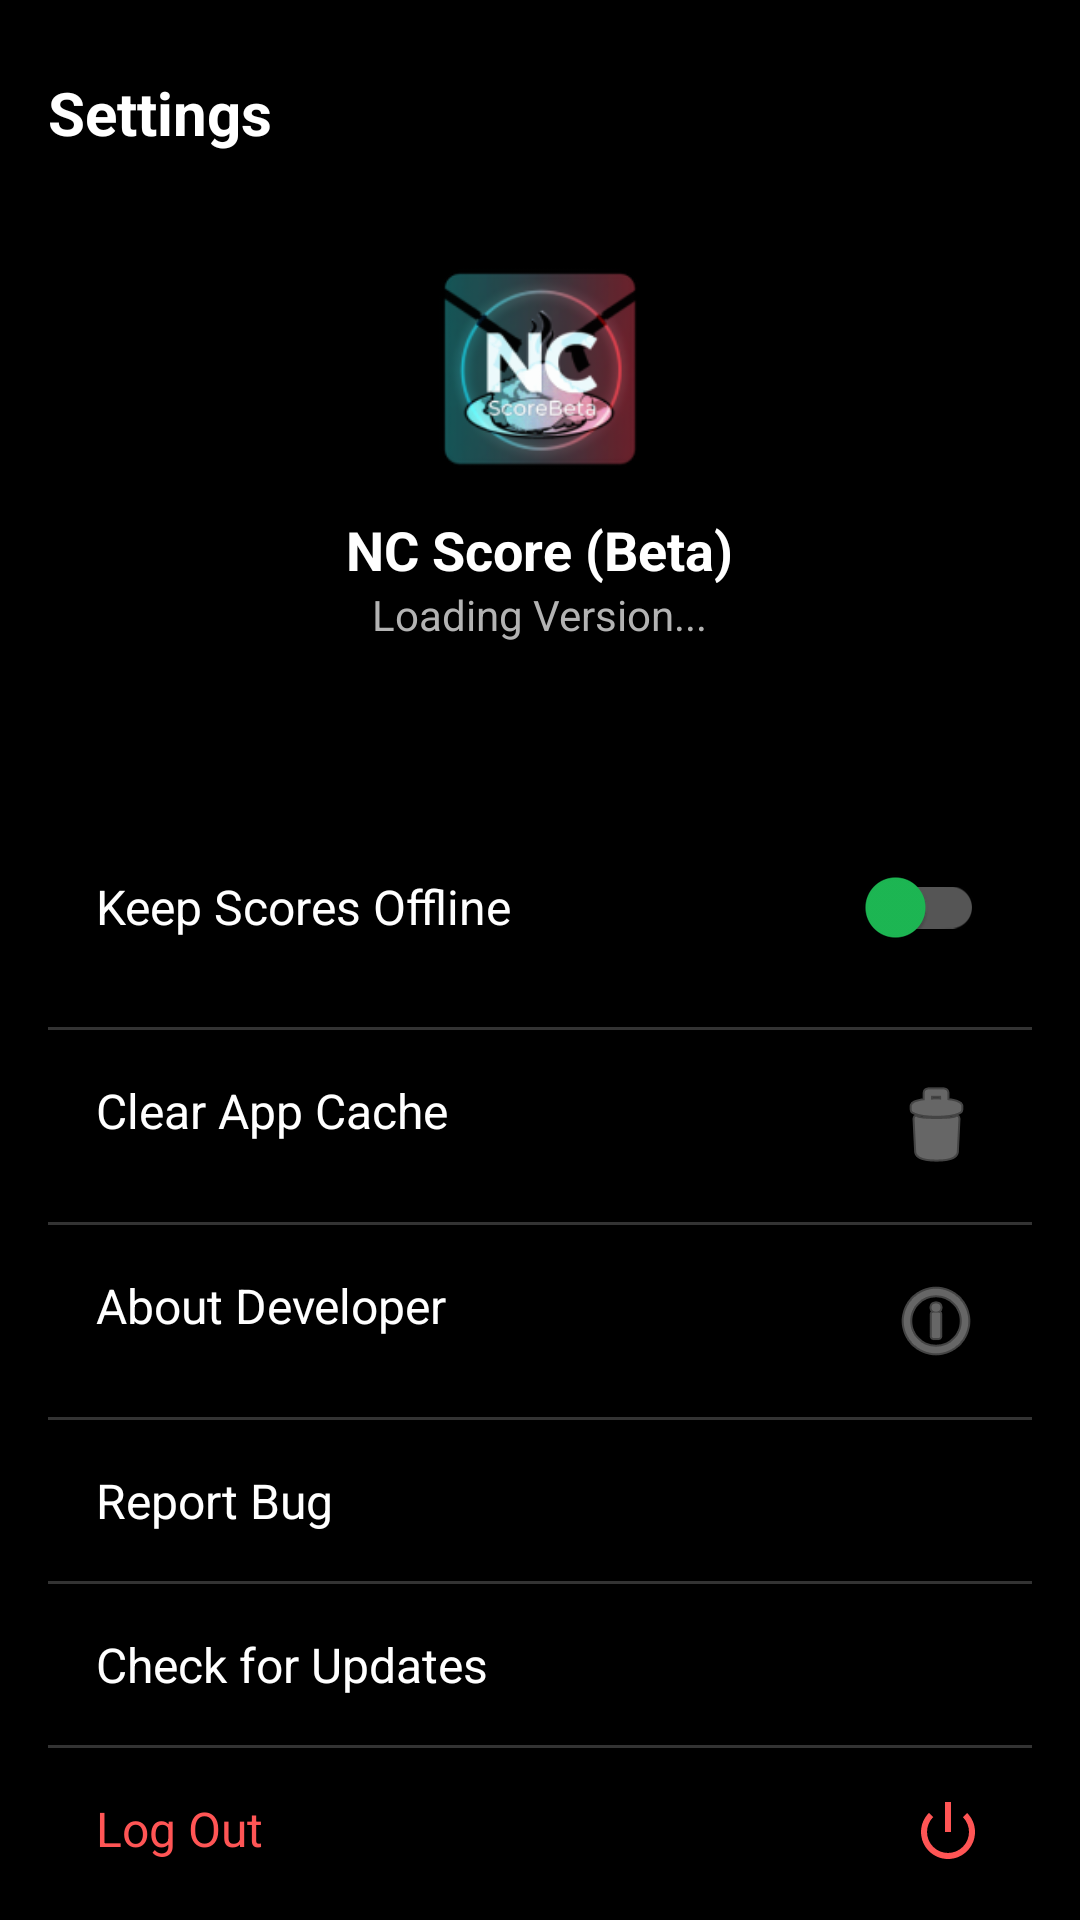

Reconstruct the res/layout file that produces this screen, plus the resources it refers to.
<!-- AndroidManifest.xml: application theme Theme.NCScoreBeta -->
<!-- res/layout/fragment_settings.xml -->
<?xml version="1.0" encoding="utf-8"?>
<androidx.constraintlayout.widget.ConstraintLayout
    xmlns:android="http://schemas.android.com/apk/res/android"
    xmlns:app="http://schemas.android.com/apk/res-auto"
    android:layout_width="match_parent"
    android:layout_height="match_parent"
    android:background="@color/app_background"
    android:padding="16dp">

    
    <TextView
        android:id="@+id/tvTitle"
        android:layout_width="wrap_content"
        android:layout_height="wrap_content"
        android:text="Settings"
        android:textColor="@android:color/white"
        android:textSize="20sp"
        android:textStyle="bold"
        android:layout_marginTop="8dp"
        app:layout_constraintStart_toStartOf="parent"
        app:layout_constraintTop_toTopOf="parent" />

    
    <LinearLayout
        android:id="@+id/infoContainer"
        android:layout_width="match_parent"
        android:layout_height="wrap_content"
        android:orientation="vertical"
        android:gravity="center"
        android:layout_marginTop="32dp"
        app:layout_constraintTop_toBottomOf="@+id/tvTitle">

        <ImageView
            android:layout_width="80dp"
            android:layout_height="80dp"
            android:src="@mipmap/ic_launcher" />

        <TextView
            android:layout_width="wrap_content"
            android:layout_height="wrap_content"
            android:text="NC Score (Beta)"
            android:textColor="@android:color/white"
            android:textSize="18sp"
            android:textStyle="bold"
            android:layout_marginTop="8dp"/>

        <TextView
            android:id="@+id/tvVersion"
            android:layout_width="wrap_content"
            android:layout_height="wrap_content"
            android:text="Loading Version..."
            android:textColor="@color/text_secondary"
            android:textSize="14sp" />
    </LinearLayout>

    
    <LinearLayout
        android:layout_width="match_parent"
        android:layout_height="wrap_content"
        android:orientation="vertical"
        android:layout_marginTop="48dp"
        app:layout_constraintTop_toBottomOf="@+id/infoContainer">

        
        <LinearLayout
            android:layout_width="match_parent"
            android:layout_height="wrap_content"
            android:orientation="horizontal"
            android:gravity="center_vertical"
            android:padding="16dp"
            android:background="?attr/selectableItemBackground">

            <TextView
                android:layout_width="0dp"
                android:layout_height="wrap_content"
                android:layout_weight="1"
                android:text="Keep Scores Offline"
                android:textColor="@android:color/white"
                android:textSize="16sp" />

            <com.google.android.material.switchmaterial.SwitchMaterial
                android:id="@+id/switchOffline"
                android:layout_width="wrap_content"
                android:layout_height="wrap_content"
                app:thumbTint="@color/spotify_green"
                app:trackTint="#555555" />
        </LinearLayout>

        <View
            android:layout_width="match_parent"
            android:layout_height="1dp"
            android:background="#333333"/>

        
        <TextView
            android:id="@+id/btnCache"
            android:layout_width="match_parent"
            android:layout_height="wrap_content"
            android:text="Clear App Cache"
            android:textColor="@android:color/white"
            android:textSize="16sp"
            android:padding="16dp"
            android:background="?attr/selectableItemBackground"
            android:drawableEnd="@android:drawable/ic_menu_delete"
            android:drawableTint="#AAAAAA"/>

        <View
            android:layout_width="match_parent"
            android:layout_height="1dp"
            android:background="#333333"/>

        
        <TextView
            android:id="@+id/btnAbout"
            android:layout_width="match_parent"
            android:layout_height="wrap_content"
            android:text="About Developer"
            android:textColor="@android:color/white"
            android:textSize="16sp"
            android:padding="16dp"
            android:background="?attr/selectableItemBackground"
            android:drawableEnd="@android:drawable/ic_menu_info_details"
            android:drawableTint="#AAAAAA"/>

         <View
            android:layout_width="match_parent"
            android:layout_height="1dp"
            android:background="#333333"/>

    <TextView
        android:id="@+id/btnReportBug"
        android:layout_width="match_parent"
        android:layout_height="wrap_content"
        android:background="?attr/selectableItemBackground"
        android:padding="16dp"
        android:text="Report Bug"
        android:textColor="@android:color/white"
        android:textSize="16sp" />

    <View
        android:layout_width="match_parent"
        android:layout_height="1dp"
        android:background="#33FFFFFF" />

    
    <TextView
        android:id="@+id/btnCheckUpdate"
        android:layout_width="match_parent"
        android:layout_height="wrap_content"
        android:background="?attr/selectableItemBackground"
        android:padding="16dp"
        android:text="Check for Updates"
        android:textColor="@android:color/white"
        android:textSize="16sp" />

    <View
        android:layout_width="match_parent"
        android:layout_height="1dp"
        android:background="#33FFFFFF" />

        
        <TextView
            android:id="@+id/tvLogout"
            android:layout_width="match_parent"
            android:layout_height="wrap_content"
            android:text="Log Out"
            android:textColor="#FF5555"
            android:textSize="16sp"
            android:padding="16dp"
            android:background="?attr/selectableItemBackground"
            android:drawableEnd="@android:drawable/ic_lock_power_off"
            android:drawableTint="#FF5555"/>

         <View
            android:id="@+id/dividerLogout"
            android:layout_width="match_parent"
            android:layout_height="1dp"
            android:background="#333333"/>

    </LinearLayout>

</androidx.constraintlayout.widget.ConstraintLayout>
<!-- resources referenced by this layout -->
<resources>
  <color name="app_background">#000000</color>
  <color name="spotify_green">#1DB954</color>
  <color name="text_secondary">#B3B3B3</color>
  <!-- mipmap ic_launcher: webp bitmap (mipmap-hdpi, 5642 bytes) -->
  <style name="Theme.NCScoreBeta" parent="Theme.MaterialComponents.DayNight.NoActionBar">
          
          <item name="colorPrimary">@color/app_primary</item>
          <item name="colorPrimaryVariant">@color/app_background</item>
          <item name="colorOnPrimary">@color/white</item>
          
          <item name="colorSecondary">@color/spotify_green</item>
          <item name="colorSecondaryVariant">@color/spotify_green</item>
          <item name="colorOnSecondary">@color/black</item>
          
          <item name="android:statusBarColor">@color/black</item>
          
          <item name="android:windowBackground">@color/app_background</item>
      </style>
  <color name="app_primary">#E50914</color>
  <color name="white">#FFFFFFFF</color>
  <color name="black">#FF000000</color>
</resources>
